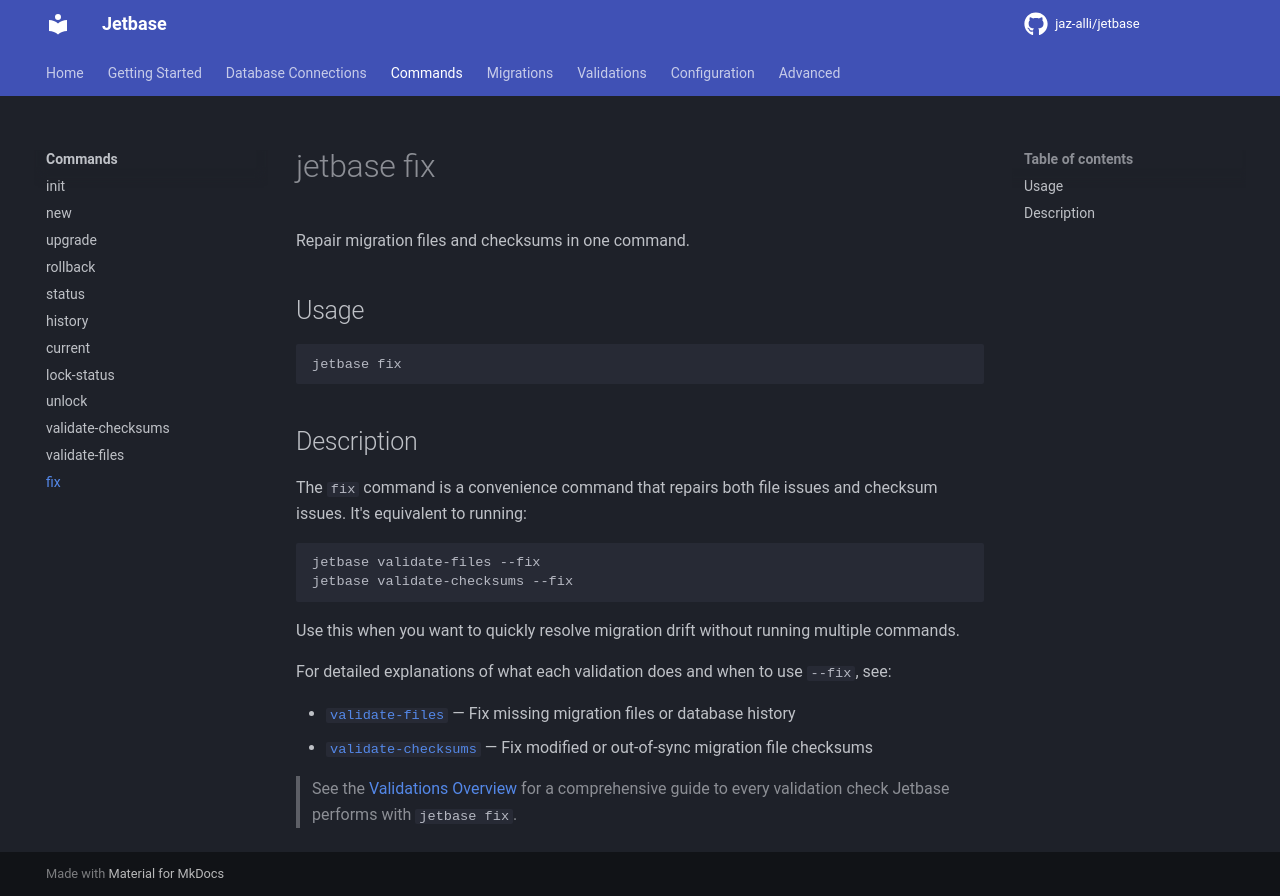

repository: jetbase-hq/jetbase · page: commands/fix/index.html · generator: mkdocs

# jetbase fix

Repair migration files and checksums in one command.

## Usage

```bash
jetbase fix
```

## Description

The `fix` command is a convenience command that repairs both file issues and checksum issues. It's equivalent to running:

```bash
jetbase validate-files --fix
jetbase validate-checksums --fix
```

Use this when you want to quickly resolve migration drift without running multiple commands.


For detailed explanations of what each validation does and when to use `--fix`, see:

- [`validate-files`](validate-files.md) — Fix missing migration files or database history
- [`validate-checksums`](validate-checksums.md) — Fix modified or out-of-sync migration file checksums

> 
> See the [Validations Overview](../validations/index.md) for a comprehensive guide to every validation check Jetbase performs with `jetbase fix`.
